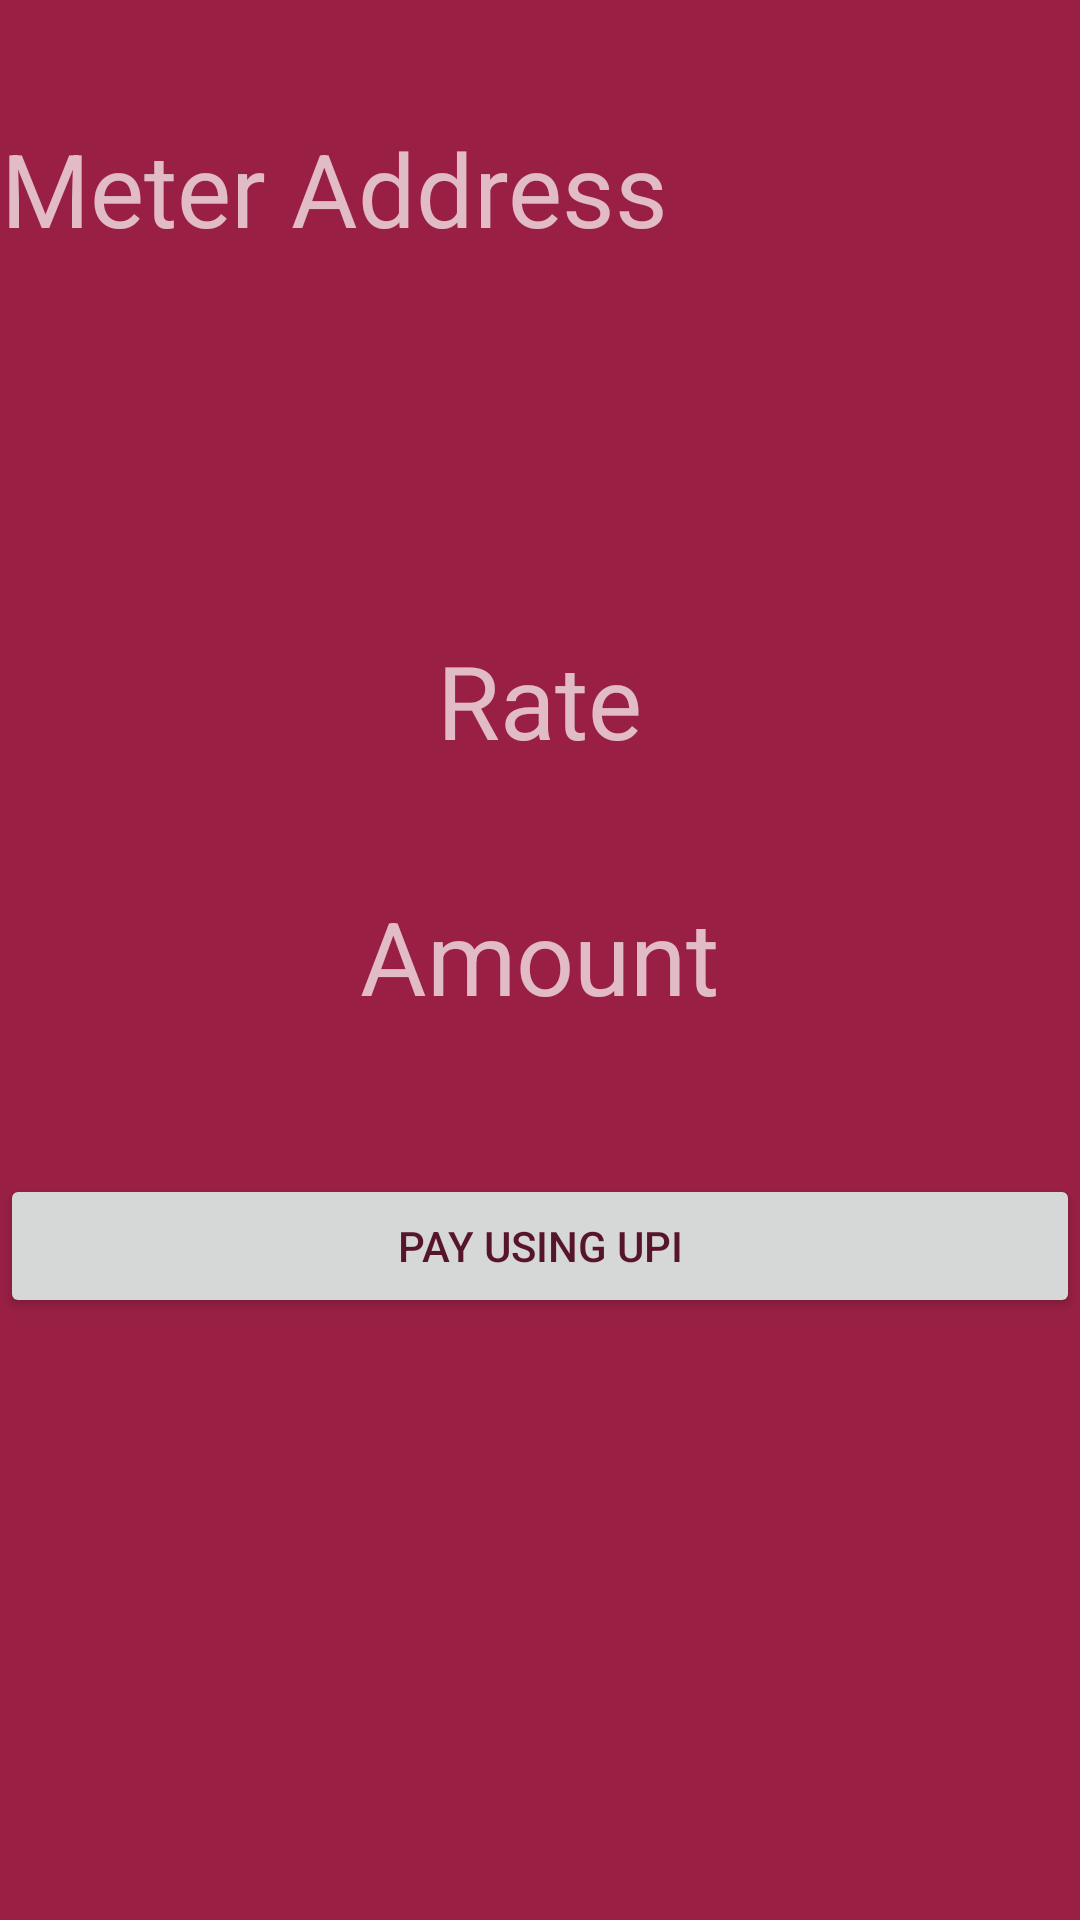

Layout XML and referenced resources for this Android screen:
<!-- AndroidManifest.xml: application theme AppTheme -->
<!-- res/layout/activity_payment.xml -->
<?xml version="1.0" encoding="utf-8"?>
<LinearLayout xmlns:android="http://schemas.android.com/apk/res/android"
    xmlns:app="http://schemas.android.com/apk/res-auto"
    xmlns:tools="http://schemas.android.com/tools"
    android:layout_width="match_parent"
    android:layout_height="match_parent"
    android:orientation="vertical"
    android:background="?attr/colorPrimary"
    tools:context="com.flash.brainbreaker.flash.PaymentActivity"
    android:weightSum="1">

    <TextView
        android:layout_width="wrap_content"
        android:layout_height="wrap_content"
        android:id="@+id/meter_Add"
        android:gravity="center"
        android:text="Meter Address"
        android:textAppearance="@style/TextAppearance.AppCompat.Display1"
        android:textColor="?android:attr/textColorSecondaryInverse"
        android:maxLines="2"
        android:layout_marginTop="40dp"/>

    <TextView
        android:layout_width="wrap_content"
        android:layout_height="wrap_content"
        android:id="@+id/units"
        android:gravity="center"
        android:layout_gravity="center"
        android:text=""
        android:textAppearance="@style/TextAppearance.AppCompat.Display1"
        android:textColor="?android:attr/textColorSecondaryInverse"
        android:maxLines="2"
        android:layout_marginTop="40dp"/>

    <TextView
        android:layout_width="wrap_content"
        android:layout_height="wrap_content"
        android:id="@+id/rate"
        android:layout_gravity="center"
        android:gravity="center"
        android:text="@string/rate"
        android:textAppearance="@style/TextAppearance.AppCompat.Display1"
        android:textColor="?android:attr/textColorSecondaryInverse"
        android:maxLines="2"
        android:background="?attr/colorPrimary"
        android:layout_marginTop="40dp"/>


    <TextView
        android:id="@+id/amount"
        android:layout_width="wrap_content"
        android:layout_height="wrap_content"
        android:layout_gravity="center"
        android:background="?attr/colorPrimary"
        android:gravity="center"
        android:maxLines="2"
        android:text="@string/amount"
        android:textAppearance="@style/TextAppearance.AppCompat.Display1"
        android:textColor="?android:attr/textColorSecondaryInverse"
        android:layout_marginTop="40dp"/>

    <Button
        android:id="@+id/Pay"
        android:layout_width="match_parent"
        android:layout_height="wrap_content"
        android:text="Pay using UPI"
        android:layout_marginTop="50dp"/>


</LinearLayout>
<!-- resources referenced by this layout -->
<resources>
  <string name="amount">Amount</string>
  <string name="rate">Rate</string>
  <style name="AppTheme" parent="BaseTheme">
      </style>
  <style name="BaseTheme" parent="Theme.AppCompat.Light.NoActionBar">
          <item name="colorPrimary">@color/material_bordeaux_500</item>
          <item name="colorPrimaryDark">@color/material_bordeaux_700</item>
          <item name="colorAccent">@color/material_orange_a200</item>
          <item name="android:textColorPrimary">@color/material_bordeaux_800</item>
      </style>
  <color name="material_bordeaux_500">#992044</color>
  <color name="material_bordeaux_700">#67132B</color>
  <color name="material_orange_a200">#FFAB40</color>
  <color name="material_bordeaux_800">#561529</color>
</resources>
